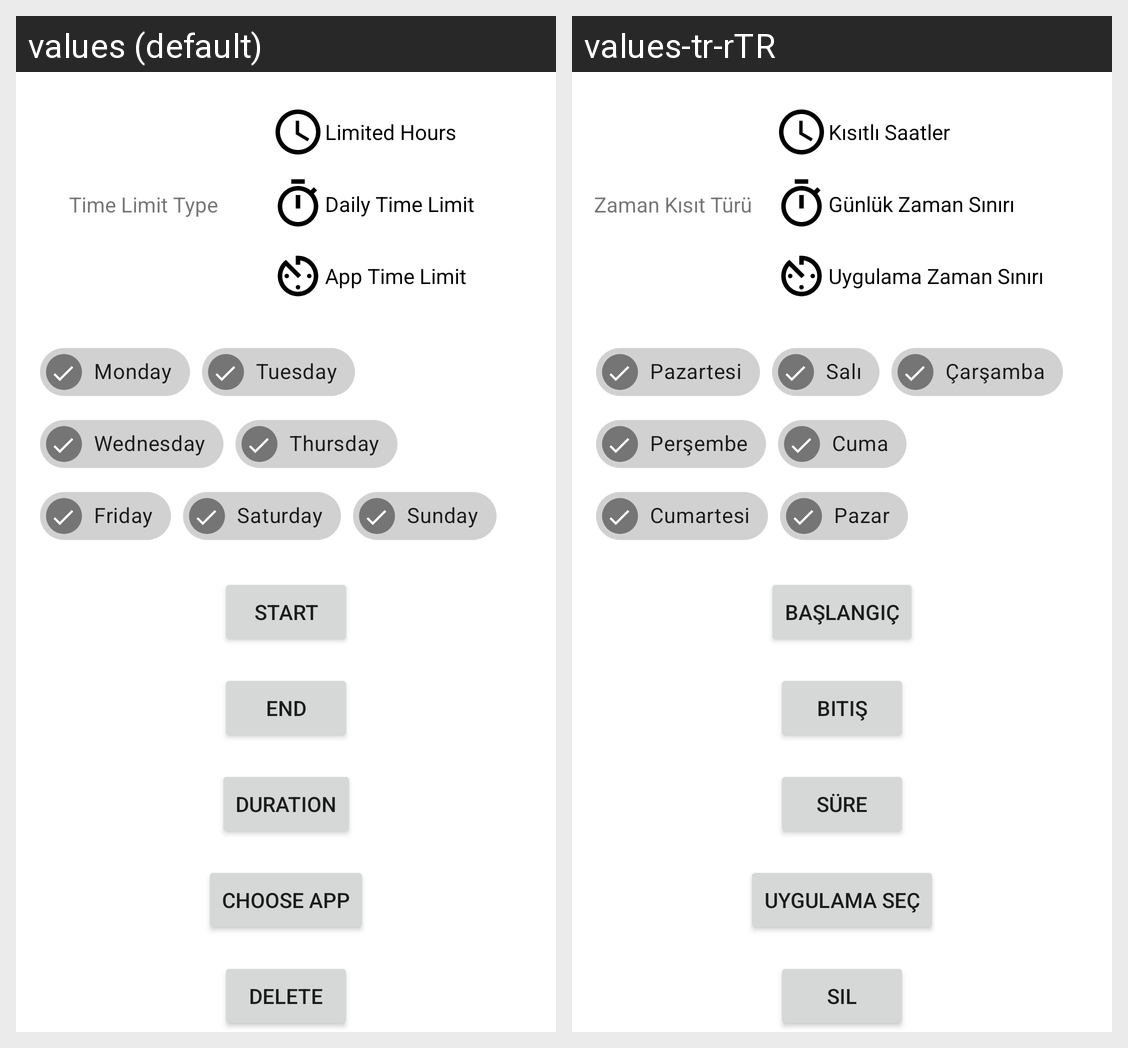

Here is an Android app screen in its default locale and in the app's own translations. Write out the translated-string differences for the strings that appear on this screen.
Android screen res/layout/time_limits_alert_dialog.xml rendered under 2 locales, left to right: values (default), values-tr-rTR. Device: Nexus 5 (rendered at 1080×1920; each locale shown at half size, 540×960, under a caption strip naming it); theme AppTheme.
Strings drawn on this screen, with the default value and each locale's value (text and hints the layout hard-codes, and strings that could not be matched under every locale, appear in the picture but are not listed):

time_limit_type
  values: Time Limit Type
  values-tr-rTR: Zaman Kısıt Türü

limited_hours
  values: Limited Hours
  values-tr-rTR: Kısıtlı Saatler

daily_time_limits
  values: Daily Time Limit
  values-tr-rTR: Günlük Zaman Sınırı

app_time_limit
  values: App Time Limit
  values-tr-rTR: Uygulama Zaman Sınırı

monday
  values: Monday
  values-tr-rTR: Pazartesi

tuesday
  values: Tuesday
  values-tr-rTR: Salı

wednesday
  values: Wednesday
  values-tr-rTR: Çarşamba

thursday
  values: Thursday
  values-tr-rTR: Perşembe

friday
  values: Friday
  values-tr-rTR: Cuma

saturday
  values: Saturday
  values-tr-rTR: Cumartesi

sunday
  values: Sunday
  values-tr-rTR: Pazar

start_time
  values: Start
  values-tr-rTR: Başlangıç

end_time
  values: End
  values-tr-rTR: Bitiş

duration
  values: Duration
  values-tr-rTR: Süre

choose_app
  values: Choose App
  values-tr-rTR: Uygulama Seç

delete
  values: Delete
  values-tr-rTR: Sil
